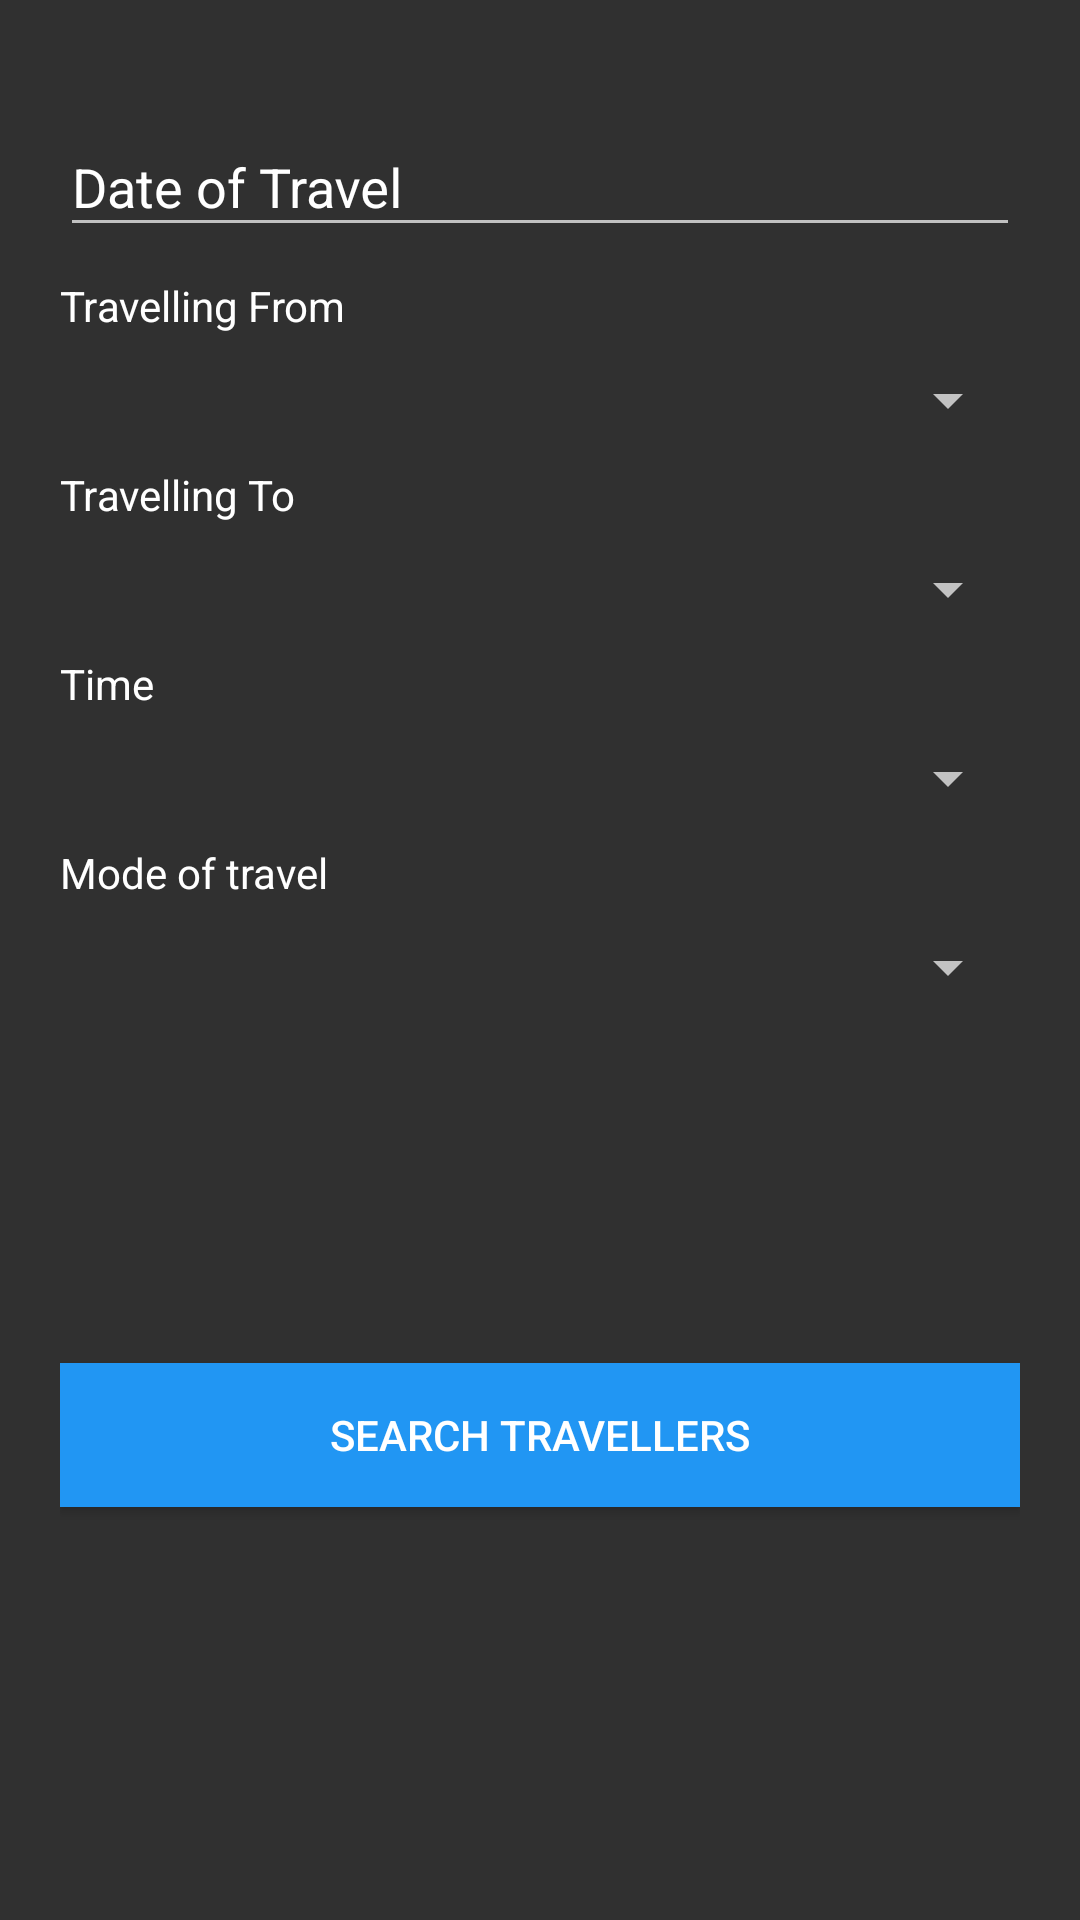

Write the Android layout XML for this screen, with the resource values it uses.
<!-- AndroidManifest.xml: application theme AppTheme -->
<!-- res/layout/activity_home__page.xml -->
<?xml version="1.0" encoding="utf-8"?>
<RelativeLayout xmlns:android="http://schemas.android.com/apk/res/android"
    xmlns:tools="http://schemas.android.com/tools"
    android:id="@+id/activity_home__page"
    android:layout_width="match_parent"
    android:layout_height="match_parent"
    android:focusable="false"
    android:focusableInTouchMode="true"
    android:padding="20dp"
    android:background="@drawable/home_screen_background"
    tools:context="com.project.hp.traveloh.Home_Page">


        <TextView
            android:id="@+id/from_textview"
            android:layout_width="match_parent"
            android:layout_height="wrap_content"
            android:layout_below="@+id/text_input_date"
            android:layout_marginTop="10dp"
            android:text="Travelling From"
            android:textColor="@color/primary_text"/>

        <Spinner
            android:id="@+id/from_spinner"
            android:layout_width="match_parent"
            android:layout_height="wrap_content"
            android:layout_below="@id/from_textview"
            android:layout_marginTop="10dp"/>

        <TextView
            android:id="@+id/to_textview"
            android:layout_width="match_parent"
            android:layout_height="wrap_content"
            android:layout_below="@id/from_spinner"
            android:layout_marginTop="10dp"
            android:text="Travelling To"
            android:textColor="@color/primary_text"/>

        <Spinner
            android:id="@+id/to_spinner"
            android:layout_width="match_parent"
            android:layout_height="wrap_content"
            android:layout_below="@id/to_textview"
            android:layout_marginTop="10dp" />

        <android.support.design.widget.TextInputLayout
            android:id="@+id/text_input_date"
            android:layout_width="match_parent"
            android:layout_height="wrap_content"
            android:layout_marginTop="10dp"
            android:textColorHint="@color/primary_text">

            <EditText
                android:id="@+id/date_of_travel"
                android:layout_width="match_parent"
                android:layout_height="wrap_content"
                android:layout_below="@id/to_spinner"
                android:layout_marginTop="20dp"
                android:focusable="false"
                android:textColor="@color/primary_text"
                android:textColorHint="@color/primary_text"
                android:hint="Date of Travel" />
        </android.support.design.widget.TextInputLayout>

        <TextView
            android:id="@+id/time_textview"
            android:layout_width="match_parent"
            android:layout_height="wrap_content"
            android:layout_below="@id/to_spinner"
            android:layout_marginTop="10dp"
            android:text="Time"
            android:textColor="@color/primary_text"/>

        <Spinner
            android:id="@+id/time_spinner"
            android:layout_width="match_parent"
            android:layout_height="wrap_content"
            android:layout_below="@id/time_textview"
            android:layout_marginTop="10dp" />

        <TextView
            android:id="@+id/travel_mode_textview"
            android:layout_width="match_parent"
            android:layout_height="wrap_content"
            android:layout_below="@id/time_spinner"
            android:layout_marginTop="10dp"
            android:text="Mode of travel"
            android:textColor="@color/primary_text"/>

        <Spinner
            android:id="@+id/mode_of_travel_spinner"
            android:layout_width="match_parent"
            android:layout_height="wrap_content"
            android:layout_below="@id/travel_mode_textview"
            android:layout_marginTop="10dp" />


        <Button
            android:layout_width="match_parent"
            android:layout_height="wrap_content"
            android:layout_marginTop="120dp"
            android:layout_below="@id/mode_of_travel_spinner"
            android:background="@color/colorPrimary"
            android:text="Search Travellers"
            android:id="@+id/search_travellers_button"/>

    </RelativeLayout>
<!-- resources referenced by this layout -->
<resources>
  <color name="colorPrimary">#2196f3</color>
  <color name="primary_text">#FFFFFF</color>
  <style name="AppTheme" parent="Theme.AppCompat">
          
          <item name="colorPrimary">#004D40</item>
          <item name="colorPrimaryDark">@color/colorPrimaryDark</item>
          <item name="colorAccent">@color/colorAccent</item>
      </style>
  <color name="colorPrimaryDark">#2962ff</color>
  <color name="colorAccent">#FFFFFF</color>
</resources>
